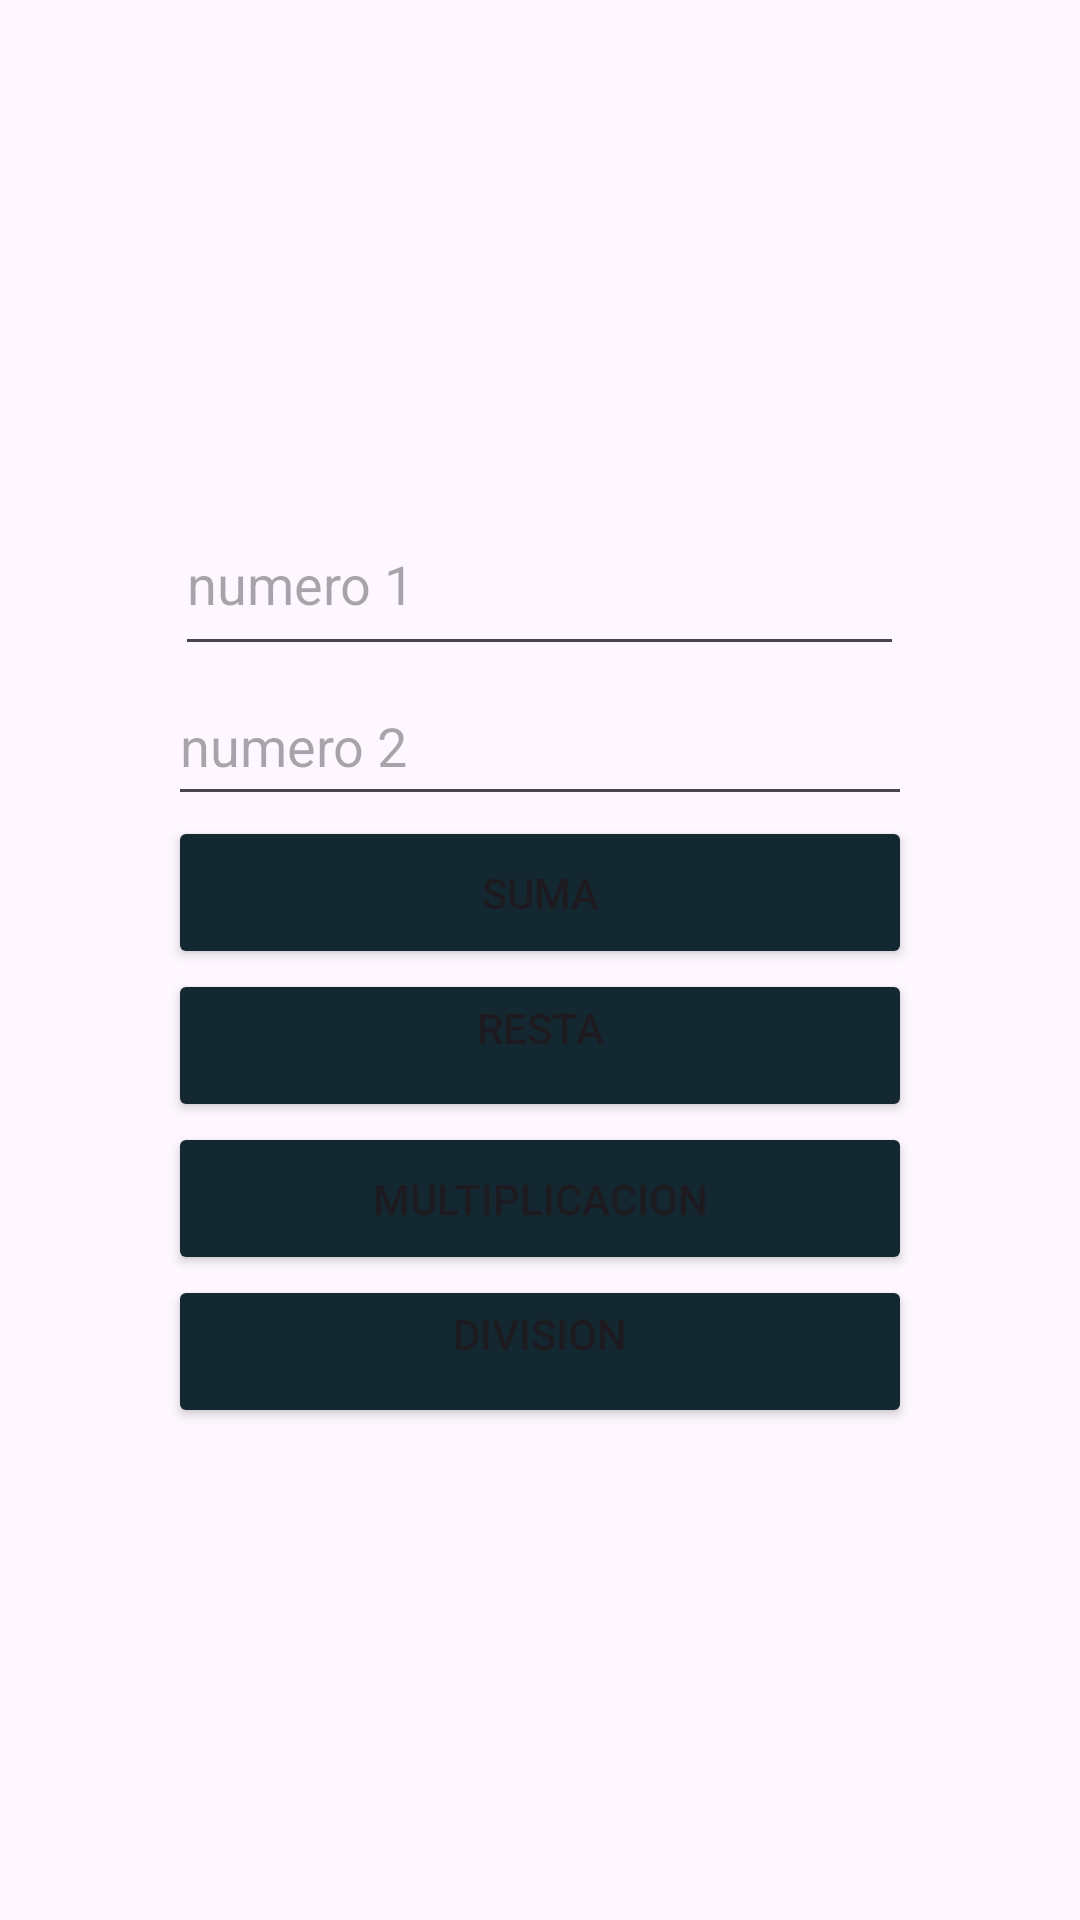

Android layout source for this screen:
<!-- AndroidManifest.xml: application theme Theme.SumaDeNumeros -->
<!-- res/layout/activity_main.xml -->
<?xml version="1.0" encoding="utf-8"?>
<LinearLayout xmlns:android="http://schemas.android.com/apk/res/android"
    xmlns:app="http://schemas.android.com/apk/res-auto"
    xmlns:tools="http://schemas.android.com/tools"
    android:id="@+id/main"
    android:layout_width="match_parent"
    android:layout_height="match_parent"
    android:orientation="vertical"
    android:gravity= "center"
    tools:context=".MainActivity">


    <EditText
        android:id="@+id/numero1"
        android:layout_width="243dp"
        android:layout_height="58dp"
        android:ems="10"
        android:inputType="numberDecimal"
        android:hint="numero 1"
        app:layout_constraintEnd_toEndOf="parent"
        app:layout_constraintStart_toStartOf="parent"
        tools:layout_editor_absoluteY="64dp" />

    <EditText
        android:id="@+id/numero2"
        android:layout_width="248dp"
        android:layout_height="50dp"
        android:ems="10"
        android:inputType="numberDecimal"
        android:hint="numero 2"

        app:layout_constraintEnd_toEndOf="parent"
        app:layout_constraintHorizontal_bias="0.502"
        app:layout_constraintStart_toStartOf="parent"
        tools:layout_editor_absoluteY="158dp" />

    <Button
        android:id="@+id/btnSuma"
        android:layout_width="248dp"
        android:layout_height="51dp"
        android:backgroundTint="#142832"
        android:text="@string/btnSuma"
        tools:layout_editor_absoluteX="84dp"
        tools:layout_editor_absoluteY="249dp" />

    <Button
        android:id="@+id/btnResta"
        android:layout_width="248dp"
        android:layout_height="51dp"
        android:backgroundTint="#142832"
        android:text="@string/btnResta"
        tools:layout_editor_absoluteX="82dp"
        tools:layout_editor_absoluteY="320dp" />

    <Button
        android:id="@+id/btnMultiplicacion"
        android:layout_width="248dp"
        android:layout_height="51dp"
        android:backgroundTint="#142832"
        android:text="@string/btnMultipliacion"
        tools:layout_editor_absoluteX="84dp"
        tools:layout_editor_absoluteY="485dp" />

    <Button
        android:id="@+id/btnDivision"
        android:layout_width="248dp"
        android:layout_height="51dp"
        android:backgroundTint="#142832"
        android:text="@string/btnDivision"
        tools:layout_editor_absoluteX="79dp"
        tools:layout_editor_absoluteY="409dp" />
</LinearLayout>
<!-- resources referenced by this layout -->
<resources>
  <string name="btnDivision">Division\n</string>
  <string name="btnMultipliacion">Multiplicacion</string>
  <string name="btnResta">Resta\n</string>
  <string name="btnSuma">Suma</string>
  <style name="Theme.SumaDeNumeros" parent="Base.Theme.SumaDeNumeros" />
  <style name="Base.Theme.SumaDeNumeros" parent="Theme.Material3.DayNight.NoActionBar">
          
          
      </style>
</resources>
